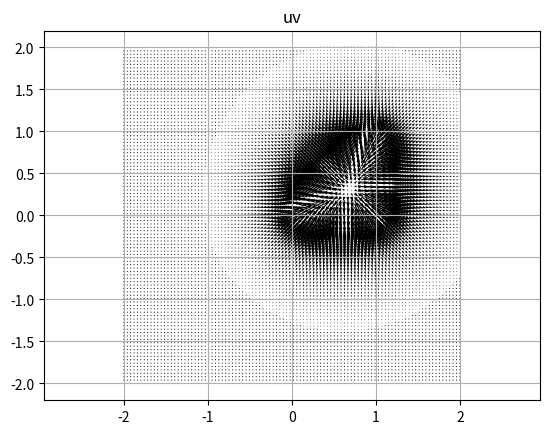
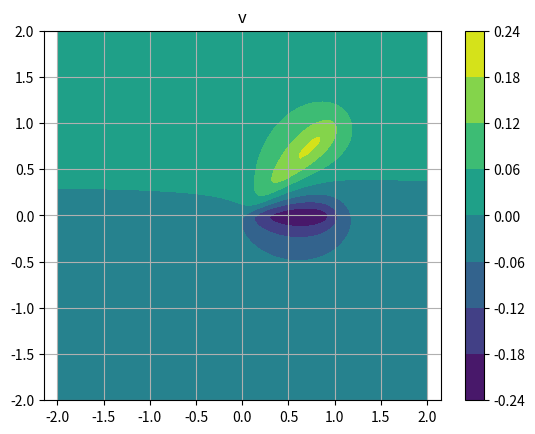
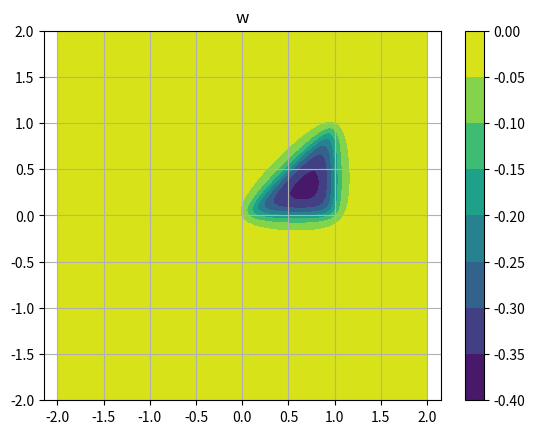

These figures' Python source, in order:
import numpy as np
from math import log, atan
import matplotlib.pyplot as plt

"""Fonte em um painel"""
ZERO_ERROR = 1e-8
def division(a: float, b: float) -> float:
    if -ZERO_ERROR < b < ZERO_ERROR:
        sign = 1 if b > 0 else -1
        return sign * a / ZERO_ERROR
    else:
        return a / b

def source_velocity(sigma, p, p1, p2, p3):

    # Params
    r1 = ((p[0] - p1[0]) ** 2 + (p[1] - p1[1]) ** 2 + p[2] ** 2) ** 0.5
    r2 = ((p[0] - p2[0]) ** 2 + (p[1] - p2[1]) ** 2 + p[2] ** 2) ** 0.5
    r3 = ((p[0] - p3[0]) ** 2 + (p[1] - p3[1]) ** 2 + p[2] ** 2) ** 0.5
    e1 = (p[0] - p1[0]) ** 2 + p[2] ** 2
    e2 = (p[0] - p2[0]) ** 2 + p[2] ** 2
    e3 = (p[0] - p3[0]) ** 2 + p[2] ** 2
    h1 = (p[0] - p1[0]) * (p[1] - p1[1])
    h2 = (p[0] - p2[0]) * (p[1] - p2[1])
    h3 = (p[0] - p3[0]) * (p[1] - p3[1])

    # Point 1 and 2
    d12 = ((p2[0] - p1[0]) ** 2 + (p2[1] - p1[1]) ** 2) ** 0.5
    m12 = division((p2[1] - p1[1]), (p2[0] - p1[0]))

    # Point 2 and 3
    d23 = ((p3[0] - p2[0]) ** 2 + (p3[1] - p2[1]) ** 2) ** 0.5
    m23 = division((p3[1] - p2[1]), (p3[0] - p2[0]))

    # Point 3 and 1
    d31 = ((p1[0] - p3[0]) ** 2 + (p1[1] - p3[1]) ** 2) ** 0.5
    m31 = division((p1[1] - p3[1]), (p1[0] - p3[0]))

    # Velocities
    ln12 = log( division((r1 + r2 - d12), (r1 + r2 + d12)) )
    ln23 = log( division((r2 + r3 - d23), (r2 + r3 + d23)) )
    ln31 = log( division((r3 + r1 - d31), (r3 + r1 + d31)) )

    mult = (sigma / (4 * np.pi))

    u = -mult * ( division((p2[1] - p1[1]), d12) * ln12 + division((p3[1] - p2[1]), d23) * ln23 + division((p1[1] - p3[1]), d31) * ln31 )
    v = mult * ( division((p2[0] - p1[0]), d12) * ln12 + division((p3[0] - p2[0]), d23) * ln23 + division((p1[0] - p3[0]), d31) * ln31 )
    w = -mult * ( atan(division(m12 * e1 - h1, z * r1)) - atan(division(m12 * e2 - h2, z * r2)) + atan(division(m23 * e2 - h2, z * r2)) - atan(division(m23 * e3 - h3, z * r3)) + atan(division(m31 * e3 - h3, z * r3)) - atan(division(m31 * e1 - h1, z * r1)) )
    
    return [u, v, w]

if __name__ == '__main__':
    n = 100
    x = np.linspace(-2, 2, num=n)
    y = np.linspace(-2, 2, num=n)

    z = -0.1
    X, Y = np.meshgrid(x, y)
    u = np.zeros((n, n))
    v = np.zeros((n, n))
    w = np.zeros((n, n))

    p1 = [0, 0]
    p2 = [1, 0]
    p3 = [1, 1]

    for i in range(n):
        for j in range(n):
            u[i, j], v[i, j], w[i, j] = source_velocity(1, [X[i, j], Y[i, j], z], p1, p2, p3)

    plt.figure()
    plt.quiver(X, Y, u, v)
    plt.axis('equal')
    plt.grid()
    plt.title('uv')

    plt.figure()
    plt.contourf(X, Y, v)
    plt.axis('equal')
    plt.grid()
    plt.colorbar()
    plt.title('v')

    plt.figure()
    plt.contourf(X, Y, w)
    plt.axis('equal')
    plt.grid()
    plt.colorbar()
    plt.title('w')

    plt.show()